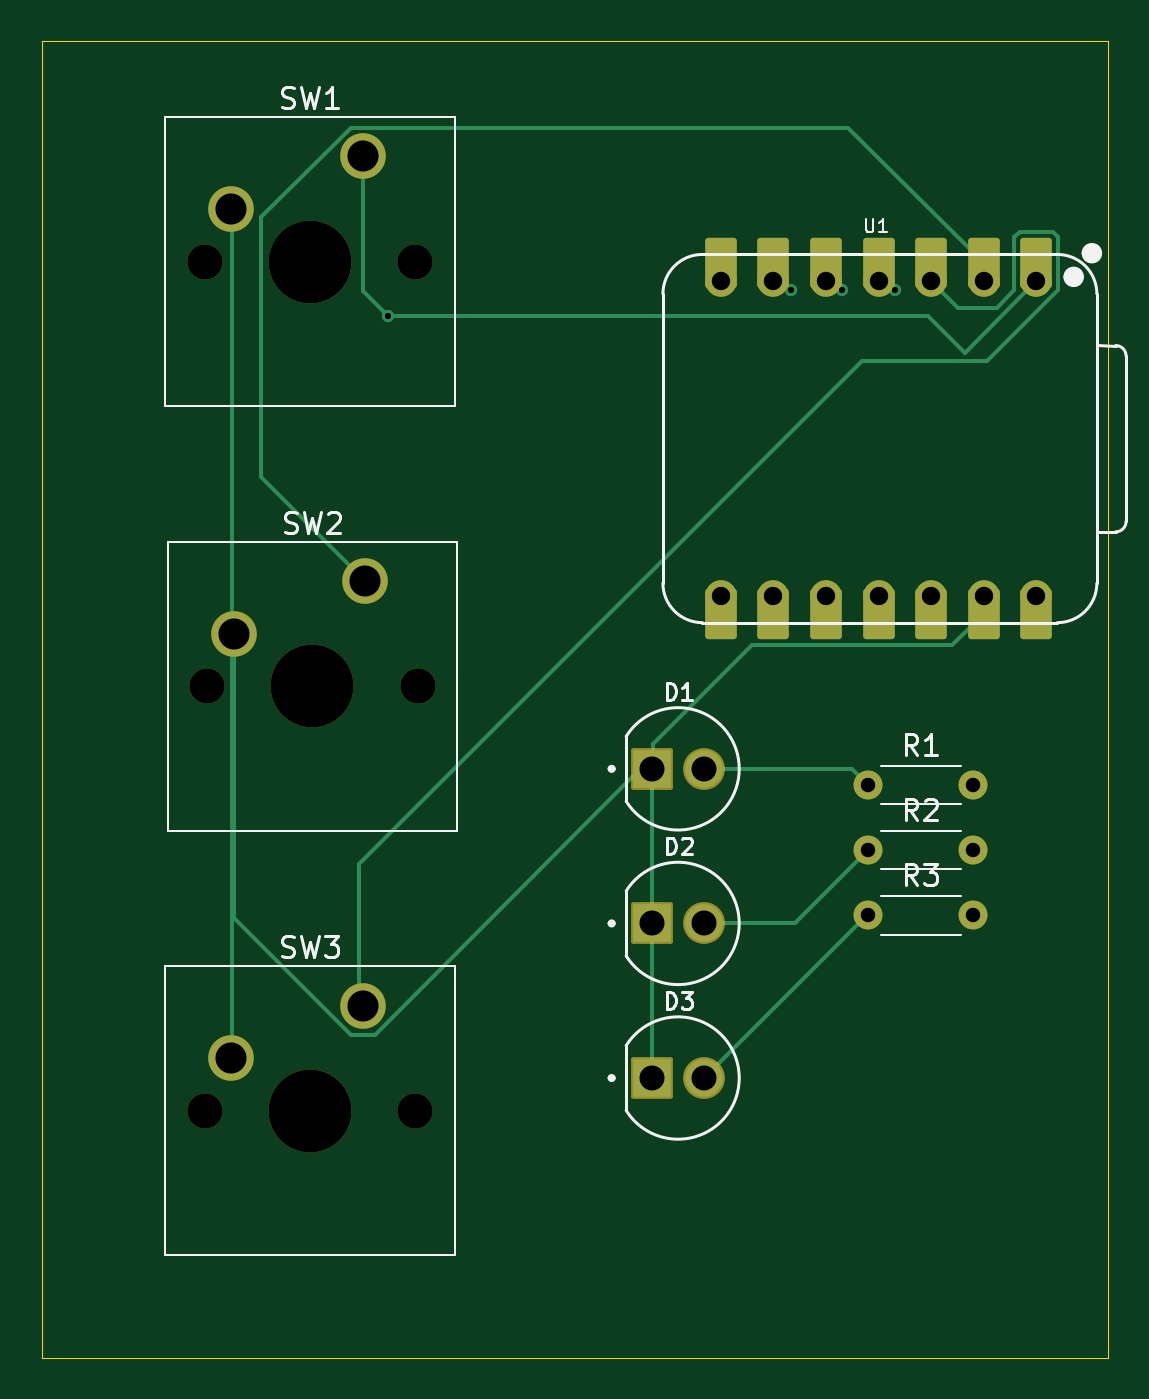
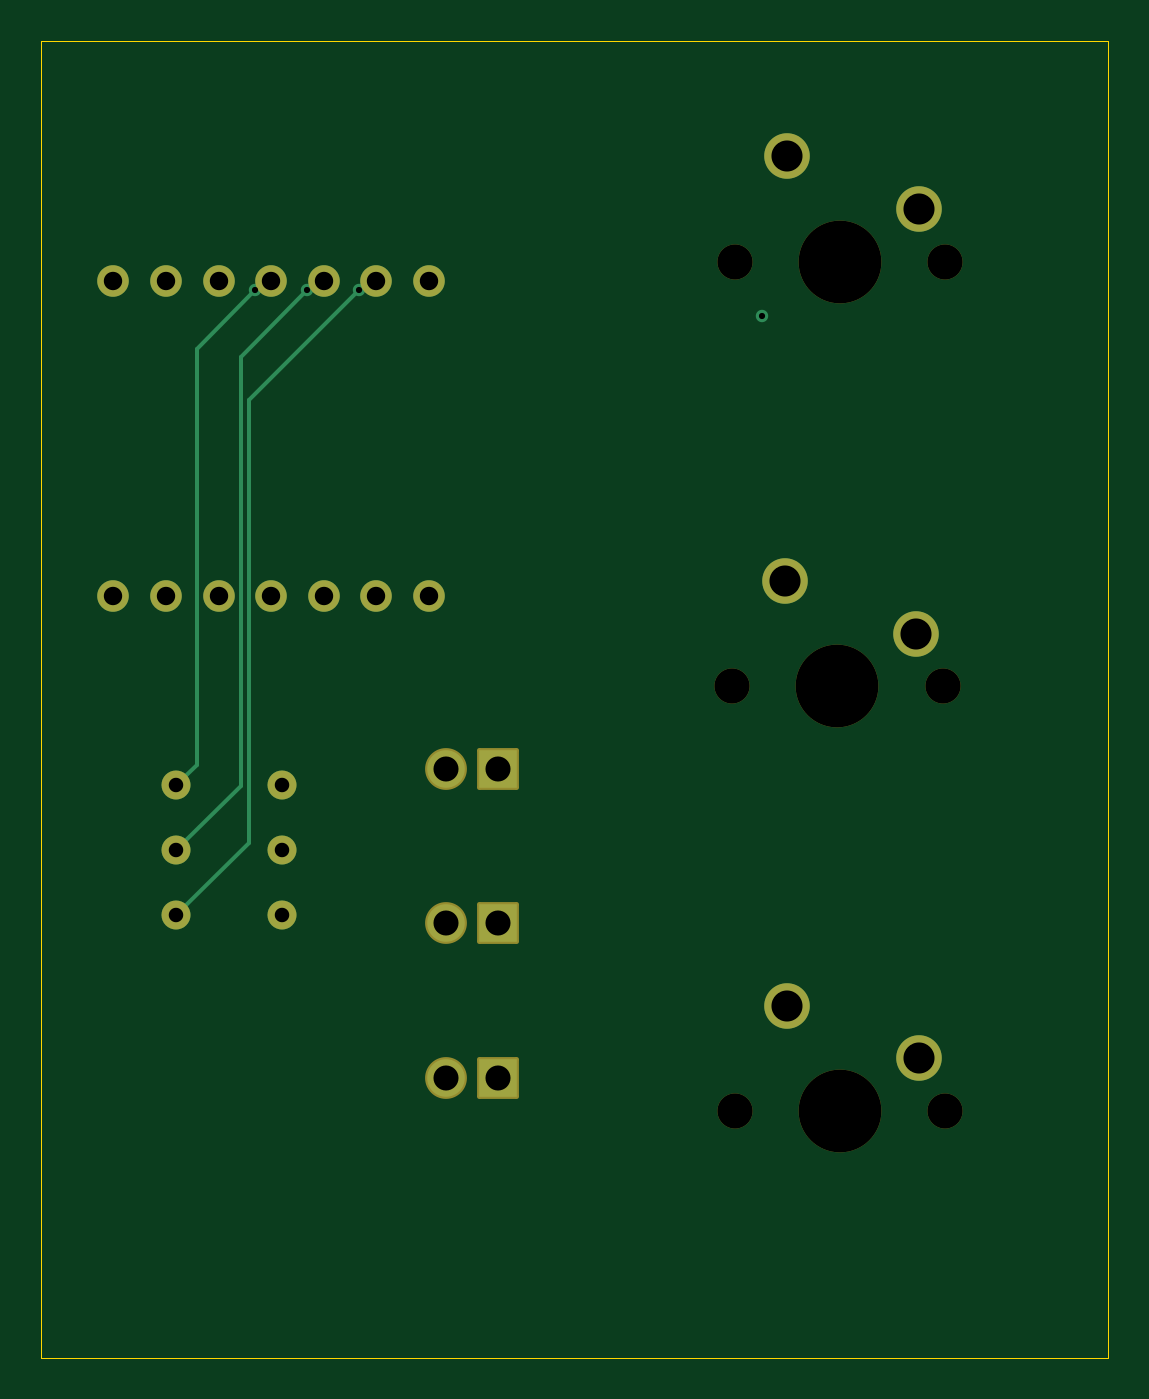
Circuit board: 11 layer files. Board 51.5 x 63.6 mm.
- bottom_copper: titan c-B_Cu.gbr (3923 bytes)
- bottom_mask: titan c-B_Mask.gbr (2646 bytes)
- paste: titan c-B_Paste.gbr (467 bytes)
- bottom_silk: titan c-B_Silkscreen.gbr (468 bytes)
- outline: titan c-Edge_Cuts.gbr (630 bytes)
- top_copper: titan c-F_Cu.gbr (7799 bytes)
- top_mask: titan c-F_Mask.gbr (3378 bytes)
- paste: titan c-F_Paste.gbr (467 bytes)
- top_silk: titan c-F_Silkscreen.gbr (16162 bytes)
- drill: titan c-NPTH.drl (553 bytes)
- drill: titan c-PTH.drl (1141 bytes)

=== bottom_copper: titan c-B_Cu.gbr ===
%TF.GenerationSoftware,KiCad,Pcbnew,10.0.0*%
%TF.CreationDate,2026-05-24T23:24:21+05:30*%
%TF.ProjectId,titan c,74697461-6e20-4632-9e6b-696361645f70,rev?*%
%TF.SameCoordinates,Original*%
%TF.FileFunction,Copper,L2,Bot*%
%TF.FilePolarity,Positive*%
%FSLAX46Y46*%
G04 Gerber Fmt 4.6, Leading zero omitted, Abs format (unit mm)*
G04 Created by KiCad (PCBNEW 10.0.0) date 2026-05-24 23:24:21*
%MOMM*%
%LPD*%
G01*
G04 APERTURE LIST*
%TA.AperFunction,ComponentPad*%
%ADD10C,1.400000*%
%TD*%
%TA.AperFunction,ComponentPad*%
%ADD11C,1.815000*%
%TD*%
%TA.AperFunction,ComponentPad*%
%ADD12R,1.815000X1.815000*%
%TD*%
%TA.AperFunction,ComponentPad*%
%ADD13C,2.200000*%
%TD*%
%TA.AperFunction,ComponentPad*%
%ADD14C,1.524000*%
%TD*%
%TA.AperFunction,ViaPad*%
%ADD15C,0.600000*%
%TD*%
%TA.AperFunction,Conductor*%
%ADD16C,0.200000*%
%TD*%
G04 APERTURE END LIST*
D10*
%TO.P,R2,1*%
%TO.N,Net-(D2-PadA)*%
X184420000Y-56000000D03*
%TO.P,R2,2*%
%TO.N,/LED2*%
X189500000Y-56000000D03*
%TD*%
%TO.P,R1,1*%
%TO.N,Net-(D1-PadA)*%
X184420000Y-52850000D03*
%TO.P,R1,2*%
%TO.N,/LED1*%
X189500000Y-52850000D03*
%TD*%
D11*
%TO.P,D2,A*%
%TO.N,Net-(D2-PadA)*%
X176500000Y-59534894D03*
D12*
%TO.P,D2,C*%
%TO.N,GND*%
X173960000Y-59534894D03*
%TD*%
D13*
%TO.P,SW2,1,1_1*%
%TO.N,/Button2*%
X160120000Y-43000000D03*
%TO.P,SW2,2,2_2*%
%TO.N,GND*%
X153770000Y-45540000D03*
%TD*%
D11*
%TO.P,D1,A*%
%TO.N,Net-(D1-PadA)*%
X176500000Y-52069788D03*
D12*
%TO.P,D1,C*%
%TO.N,GND*%
X173960000Y-52069788D03*
%TD*%
D14*
%TO.P,U1,1,P26_A0_D0_1*%
%TO.N,/Button1*%
X192540000Y-28500000D03*
%TO.P,U1,2,P27_A1_D1_2*%
%TO.N,/Button2*%
X190000000Y-28500000D03*
%TO.P,U1,3,P28_A2_D2_3*%
%TO.N,/Button3*%
X187460000Y-28500000D03*
%TO.P,U1,4,P29_A3_D3_4*%
%TO.N,/LED1*%
X184920000Y-28500000D03*
%TO.P,U1,5,P6_SDA_D4_5*%
%TO.N,/LED2*%
X182380000Y-28500000D03*
%TO.P,U1,6,P7_SCL_D5_6*%
%TO.N,/LED3*%
X179840000Y-28500000D03*
%TO.P,U1,7,P0_D6_TX_7*%
%TO.N,unconnected-(U1-P0_D6_TX-Pad7)_1*%
X177300000Y-28500000D03*
%TO.P,U1,8,P1_D7_RX_8*%
%TO.N,unconnected-(U1-P1_D7_RX-Pad8)_1*%
X177300000Y-43740000D03*
%TO.P,U1,9,P2_D8_SCK_9*%
%TO.N,unconnected-(U1-P2_D8_SCK-Pad9)*%
X179840000Y-43740000D03*
%TO.P,U1,10,P4_D9_MISO_10*%
%TO.N,unconnected-(U1-P4_D9_MISO-Pad10)_1*%
X182380000Y-43740000D03*
%TO.P,U1,11,P3_D10_MOSI_11*%
%TO.N,unconnected-(U1-P3_D10_MOSI-Pad11)_1*%
X184920000Y-43740000D03*
%TO.P,U1,12,3V3_12*%
%TO.N,unconnected-(U1-3V3-Pad12)*%
X187460000Y-43740000D03*
%TO.P,U1,13,GND_13*%
%TO.N,GND*%
X190000000Y-43740000D03*
%TO.P,U1,14,VBUS_14*%
%TO.N,unconnected-(U1-VBUS-Pad14)_1*%
X192540000Y-43740000D03*
%TD*%
D10*
%TO.P,R3,1*%
%TO.N,Net-(D3-PadA)*%
X184420000Y-59150000D03*
%TO.P,R3,2*%
%TO.N,/LED3*%
X189500000Y-59150000D03*
%TD*%
D11*
%TO.P,D3,A*%
%TO.N,Net-(D3-PadA)*%
X176500000Y-67000000D03*
D12*
%TO.P,D3,C*%
%TO.N,GND*%
X173960000Y-67000000D03*
%TD*%
D13*
%TO.P,SW3,1,1_1*%
%TO.N,/Button3*%
X160000000Y-63500000D03*
%TO.P,SW3,2,2_2*%
%TO.N,GND*%
X153650000Y-66040000D03*
%TD*%
%TO.P,SW1,1,1_1*%
%TO.N,/Button1*%
X160000000Y-22500000D03*
%TO.P,SW1,2,2_2*%
%TO.N,GND*%
X153650000Y-25040000D03*
%TD*%
D15*
%TO.N,/LED2*%
X183171599Y-28962000D03*
%TO.N,/LED1*%
X185697881Y-28962000D03*
%TO.N,/Button1*%
X161215209Y-30203422D03*
%TO.N,/LED3*%
X180667457Y-28962000D03*
%TD*%
%TO.N,/LED2*%
D16*
X186398000Y-32188401D02*
X186398000Y-52898000D01*
X186398000Y-52898000D02*
X189500000Y-56000000D01*
X183171599Y-28962000D02*
X186398000Y-32188401D01*
%TO.N,/LED1*%
X185697881Y-28962000D02*
X188522000Y-31786119D01*
X188522000Y-31786119D02*
X188522000Y-51872000D01*
X188522000Y-51872000D02*
X189500000Y-52850000D01*
%TO.N,/LED3*%
X180667457Y-28962000D02*
X185982000Y-34276543D01*
X185982000Y-55632000D02*
X189500000Y-59150000D01*
X185982000Y-34276543D02*
X185982000Y-55632000D01*
%TD*%
M02*

=== bottom_mask: titan c-B_Mask.gbr (2646 bytes, source withheld) ===
=== paste: titan c-B_Paste.gbr ===
%TF.GenerationSoftware,KiCad,Pcbnew,10.0.0*%
%TF.CreationDate,2026-05-24T23:24:21+05:30*%
%TF.ProjectId,titan c,74697461-6e20-4632-9e6b-696361645f70,rev?*%
%TF.SameCoordinates,Original*%
%TF.FileFunction,Paste,Bot*%
%TF.FilePolarity,Positive*%
%FSLAX46Y46*%
G04 Gerber Fmt 4.6, Leading zero omitted, Abs format (unit mm)*
G04 Created by KiCad (PCBNEW 10.0.0) date 2026-05-24 23:24:21*
%MOMM*%
%LPD*%
G01*
G04 APERTURE LIST*
G04 APERTURE END LIST*
M02*

=== bottom_silk: titan c-B_Silkscreen.gbr ===
%TF.GenerationSoftware,KiCad,Pcbnew,10.0.0*%
%TF.CreationDate,2026-05-24T23:24:21+05:30*%
%TF.ProjectId,titan c,74697461-6e20-4632-9e6b-696361645f70,rev?*%
%TF.SameCoordinates,Original*%
%TF.FileFunction,Legend,Bot*%
%TF.FilePolarity,Positive*%
%FSLAX46Y46*%
G04 Gerber Fmt 4.6, Leading zero omitted, Abs format (unit mm)*
G04 Created by KiCad (PCBNEW 10.0.0) date 2026-05-24 23:24:21*
%MOMM*%
%LPD*%
G01*
G04 APERTURE LIST*
G04 APERTURE END LIST*
M02*

=== outline: titan c-Edge_Cuts.gbr ===
%TF.GenerationSoftware,KiCad,Pcbnew,10.0.0*%
%TF.CreationDate,2026-05-24T23:24:21+05:30*%
%TF.ProjectId,titan c,74697461-6e20-4632-9e6b-696361645f70,rev?*%
%TF.SameCoordinates,Original*%
%TF.FileFunction,Profile,NP*%
%FSLAX46Y46*%
G04 Gerber Fmt 4.6, Leading zero omitted, Abs format (unit mm)*
G04 Created by KiCad (PCBNEW 10.0.0) date 2026-05-24 23:24:21*
%MOMM*%
%LPD*%
G01*
G04 APERTURE LIST*
%TA.AperFunction,Profile*%
%ADD10C,0.050000*%
%TD*%
G04 APERTURE END LIST*
D10*
X144500000Y-16916503D02*
X196016203Y-16916503D01*
X196016203Y-80500000D01*
X144500000Y-80500000D01*
X144500000Y-16916503D01*
M02*

=== top_copper: titan c-F_Cu.gbr (7799 bytes, source omitted) ===
=== top_mask: titan c-F_Mask.gbr ===
%TF.GenerationSoftware,KiCad,Pcbnew,10.0.0*%
%TF.CreationDate,2026-05-24T23:24:21+05:30*%
%TF.ProjectId,titan c,74697461-6e20-4632-9e6b-696361645f70,rev?*%
%TF.SameCoordinates,Original*%
%TF.FileFunction,Soldermask,Top*%
%TF.FilePolarity,Negative*%
%FSLAX46Y46*%
G04 Gerber Fmt 4.6, Leading zero omitted, Abs format (unit mm)*
G04 Created by KiCad (PCBNEW 10.0.0) date 2026-05-24 23:24:21*
%MOMM*%
%LPD*%
G01*
G04 APERTURE LIST*
G04 Aperture macros list*
%AMRoundRect*
0 Rectangle with rounded corners*
0 $1 Rounding radius*
0 $2 $3 $4 $5 $6 $7 $8 $9 X,Y pos of 4 corners*
0 Add a 4 corners polygon primitive as box body*
4,1,4,$2,$3,$4,$5,$6,$7,$8,$9,$2,$3,0*
0 Add four circle primitives for the rounded corners*
1,1,$1+$1,$2,$3*
1,1,$1+$1,$4,$5*
1,1,$1+$1,$6,$7*
1,1,$1+$1,$8,$9*
0 Add four rect primitives between the rounded corners*
20,1,$1+$1,$2,$3,$4,$5,0*
20,1,$1+$1,$4,$5,$6,$7,0*
20,1,$1+$1,$6,$7,$8,$9,0*
20,1,$1+$1,$8,$9,$2,$3,0*%
G04 Aperture macros list end*
%ADD10C,1.400000*%
%ADD11C,2.019000*%
%ADD12RoundRect,0.102000X-0.907500X-0.907500X0.907500X-0.907500X0.907500X0.907500X-0.907500X0.907500X0*%
%ADD13C,1.700000*%
%ADD14C,4.000000*%
%ADD15C,2.200000*%
%ADD16RoundRect,0.152400X0.609600X-1.063600X0.609600X1.063600X-0.609600X1.063600X-0.609600X-1.063600X0*%
%ADD17C,1.524000*%
%ADD18RoundRect,0.152400X-0.609600X1.063600X-0.609600X-1.063600X0.609600X-1.063600X0.609600X1.063600X0*%
G04 APERTURE END LIST*
D10*
%TO.C,R2*%
X184420000Y-56000000D03*
X189500000Y-56000000D03*
%TD*%
%TO.C,R1*%
X184420000Y-52850000D03*
X189500000Y-52850000D03*
%TD*%
D11*
%TO.C,D2*%
X176500000Y-59534894D03*
D12*
X173960000Y-59534894D03*
%TD*%
D13*
%TO.C,SW2*%
X152500000Y-48080000D03*
D14*
X157580000Y-48080000D03*
D13*
X162660000Y-48080000D03*
D15*
X160120000Y-43000000D03*
X153770000Y-45540000D03*
%TD*%
D11*
%TO.C,D1*%
X176500000Y-52069788D03*
D12*
X173960000Y-52069788D03*
%TD*%
D16*
%TO.C,U1*%
X192540000Y-27665000D03*
D17*
X192540000Y-28500000D03*
D16*
X190000000Y-27665000D03*
D17*
X190000000Y-28500000D03*
D16*
X187460000Y-27665000D03*
D17*
X187460000Y-28500000D03*
D16*
X184920000Y-27665000D03*
D17*
X184920000Y-28500000D03*
D16*
X182380000Y-27665000D03*
D17*
X182380000Y-28500000D03*
D16*
X179840000Y-27665000D03*
D17*
X179840000Y-28500000D03*
D16*
X177300000Y-27665000D03*
D17*
X177300000Y-28500000D03*
X177300000Y-43740000D03*
D18*
X177300000Y-44575000D03*
D17*
X179840000Y-43740000D03*
D18*
X179840000Y-44575000D03*
D17*
X182380000Y-43740000D03*
D18*
X182380000Y-44575000D03*
D17*
X184920000Y-43740000D03*
D18*
X184920000Y-44575000D03*
D17*
X187460000Y-43740000D03*
D18*
X187460000Y-44575000D03*
D17*
X190000000Y-43740000D03*
D18*
X190000000Y-44575000D03*
D17*
X192540000Y-43740000D03*
D18*
X192540000Y-44575000D03*
%TD*%
D10*
%TO.C,R3*%
X184420000Y-59150000D03*
X189500000Y-59150000D03*
%TD*%
D11*
%TO.C,D3*%
X176500000Y-67000000D03*
D12*
X173960000Y-67000000D03*
%TD*%
D13*
%TO.C,SW3*%
X152380000Y-68580000D03*
D14*
X157460000Y-68580000D03*
D13*
X162540000Y-68580000D03*
D15*
X160000000Y-63500000D03*
X153650000Y-66040000D03*
%TD*%
D13*
%TO.C,SW1*%
X152380000Y-27580000D03*
D14*
X157460000Y-27580000D03*
D13*
X162540000Y-27580000D03*
D15*
X160000000Y-22500000D03*
X153650000Y-25040000D03*
%TD*%
M02*

=== paste: titan c-F_Paste.gbr ===
%TF.GenerationSoftware,KiCad,Pcbnew,10.0.0*%
%TF.CreationDate,2026-05-24T23:24:21+05:30*%
%TF.ProjectId,titan c,74697461-6e20-4632-9e6b-696361645f70,rev?*%
%TF.SameCoordinates,Original*%
%TF.FileFunction,Paste,Top*%
%TF.FilePolarity,Positive*%
%FSLAX46Y46*%
G04 Gerber Fmt 4.6, Leading zero omitted, Abs format (unit mm)*
G04 Created by KiCad (PCBNEW 10.0.0) date 2026-05-24 23:24:21*
%MOMM*%
%LPD*%
G01*
G04 APERTURE LIST*
G04 APERTURE END LIST*
M02*

=== top_silk: titan c-F_Silkscreen.gbr (16162 bytes, source omitted) ===
=== drill: titan c-NPTH.drl ===
M48
; DRILL file KiCad 10.0.0 date 2026-05-24T23:24:49
; FORMAT={-:-/ absolute / metric / decimal}
; #@! TF.CreationDate,2026-05-24T23:24:49+05:30
; #@! TF.GenerationSoftware,Kicad,Pcbnew,10.0.0
; #@! TF.FileFunction,NonPlated,1,2,NPTH
FMAT,2
METRIC
; #@! TA.AperFunction,NonPlated,NPTH,ComponentDrill
T1C1.700
; #@! TA.AperFunction,NonPlated,NPTH,ComponentDrill
T2C4.000
%
G90
G05
T1
X152.38Y-27.58
X152.38Y-68.58
X152.5Y-48.08
X162.54Y-27.58
X162.54Y-68.58
X162.66Y-48.08
T2
X157.46Y-27.58
X157.46Y-68.58
X157.58Y-48.08
M30

=== drill: titan c-PTH.drl ===
M48
; DRILL file KiCad 10.0.0 date 2026-05-24T23:24:49
; FORMAT={-:-/ absolute / metric / decimal}
; #@! TF.CreationDate,2026-05-24T23:24:49+05:30
; #@! TF.GenerationSoftware,Kicad,Pcbnew,10.0.0
; #@! TF.FileFunction,Plated,1,2,PTH
FMAT,2
METRIC
; #@! TA.AperFunction,Plated,PTH,ViaDrill
T1C0.300
; #@! TA.AperFunction,Plated,PTH,ComponentDrill
T2C0.700
; #@! TA.AperFunction,Plated,PTH,ComponentDrill
T3C0.889
; #@! TA.AperFunction,Plated,PTH,ComponentDrill
T4C1.210
; #@! TA.AperFunction,Plated,PTH,ComponentDrill
T5C1.500
%
G90
G05
T1
X161.215Y-30.203
X180.667Y-28.962
X183.172Y-28.962
X185.698Y-28.962
T2
X184.42Y-52.85
X184.42Y-56.0
X184.42Y-59.15
X189.5Y-52.85
X189.5Y-56.0
X189.5Y-59.15
T3
X177.3Y-28.5
X177.3Y-43.74
X179.84Y-28.5
X179.84Y-43.74
X182.38Y-28.5
X182.38Y-43.74
X184.92Y-28.5
X184.92Y-43.74
X187.46Y-28.5
X187.46Y-43.74
X190.0Y-28.5
X190.0Y-43.74
X192.54Y-28.5
X192.54Y-43.74
T4
X173.96Y-52.07
X173.96Y-59.535
X173.96Y-67.0
X176.5Y-52.07
X176.5Y-59.535
X176.5Y-67.0
T5
X153.65Y-25.04
X153.65Y-66.04
X153.77Y-45.54
X160.0Y-22.5
X160.0Y-63.5
X160.12Y-43.0
M30
